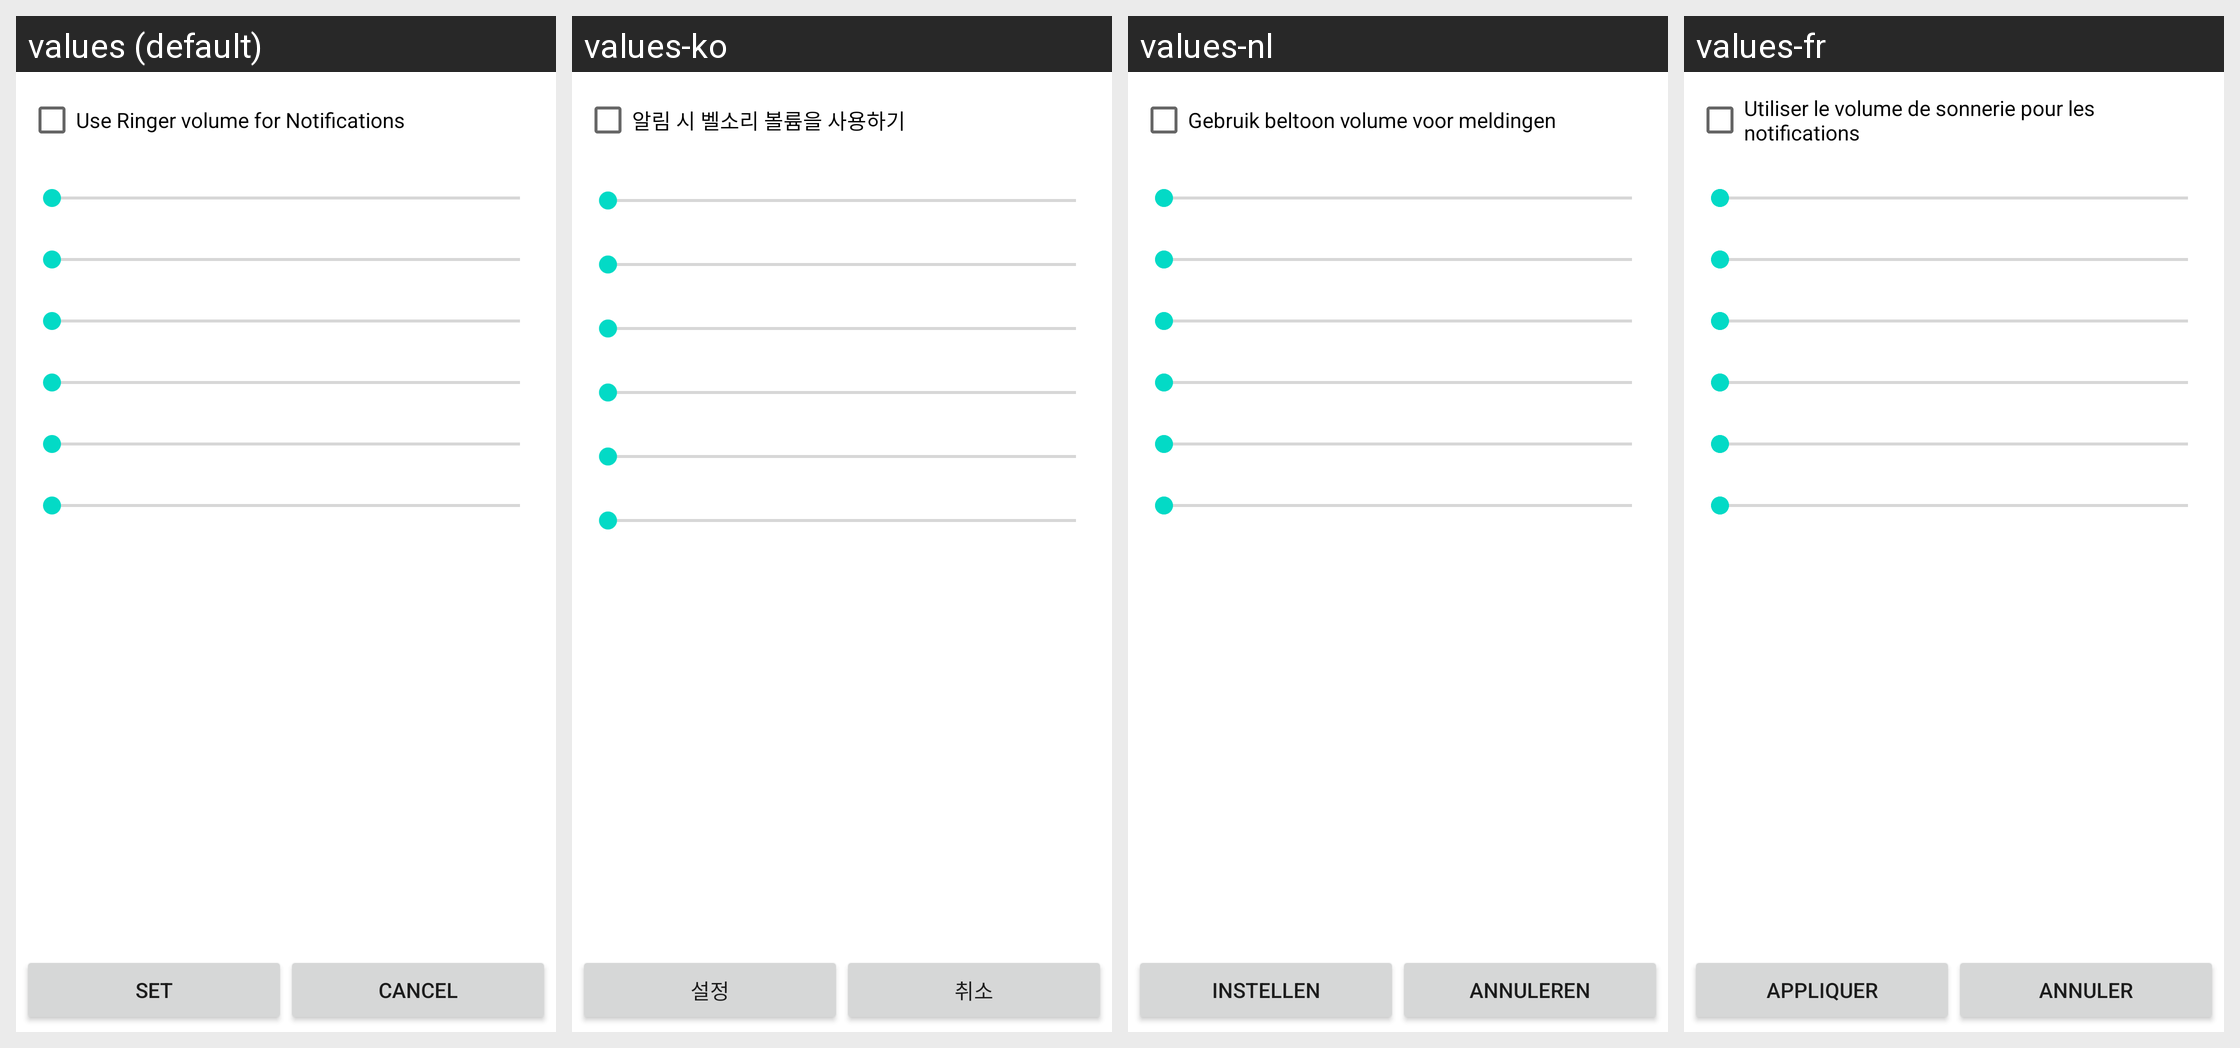

Translations of the strings shown on this Android screen, per locale in the grid:
Android screen res/layout/settings_volume_streams.xml rendered under 4 locales, left to right: values (default), values-ko, values-nl, values-fr. Device: Nexus 5 (rendered at 1080×1920; each locale shown at half size, 540×960, under a caption strip naming it); theme Theme.MaterialComponents.DayNight.NoActionBar.
Other locales in the repository, not shown: values-cs-rCZ, values-de, values-it, values-pt-rPT, values-ru, values-zh-rCN, values-zh-rTW.
Strings drawn on this screen, with the default value and each locale's value (text and hints the layout hard-codes, and strings that could not be matched under every locale, appear in the picture but are not listed):

btn_set
  values: Set
  values-ko: 설정
  values-nl: Instellen
  values-fr: Appliquer

btn_calcel
  values: Cancel
  values-ko: 취소
  values-nl: Annuleren
  values-fr: Annuler

txt_volume_bind
  values: Use Ringer volume for Notifications
  values-ko: 알림 시 벨소리 볼륨을 사용하기
  values-nl: Gebruik beltoon volume voor meldingen
  values-fr: Utiliser le volume de sonnerie pour les notifications
